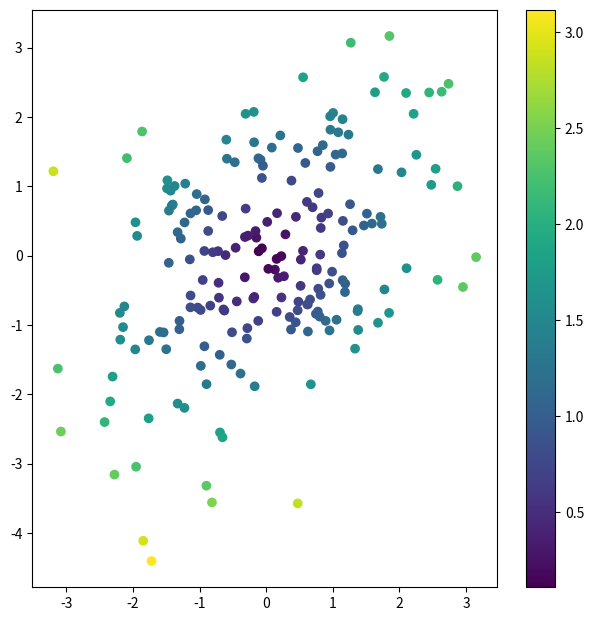

Here is the Python script that generated this plot:

import numpy as np
import matplotlib.pyplot as plt
from scipy.stats import t, multivariate_normal
import random

random.seed(111)
mu = [0,0]
Sigma = [[2,0.7],[0.7,2]]
points = multivariate_normal.rvs(mu,Sigma,200)

# Mahalanobis distance
D_M = np.sqrt(np.diag((points-mu) @ np.linalg.inv(Sigma) @ (points-mu).T))

plt.figure(figsize=(7.5,7.5))
plt.scatter(points[:,0], points[:,1], label='Original data', c=D_M)
plt.colorbar()
